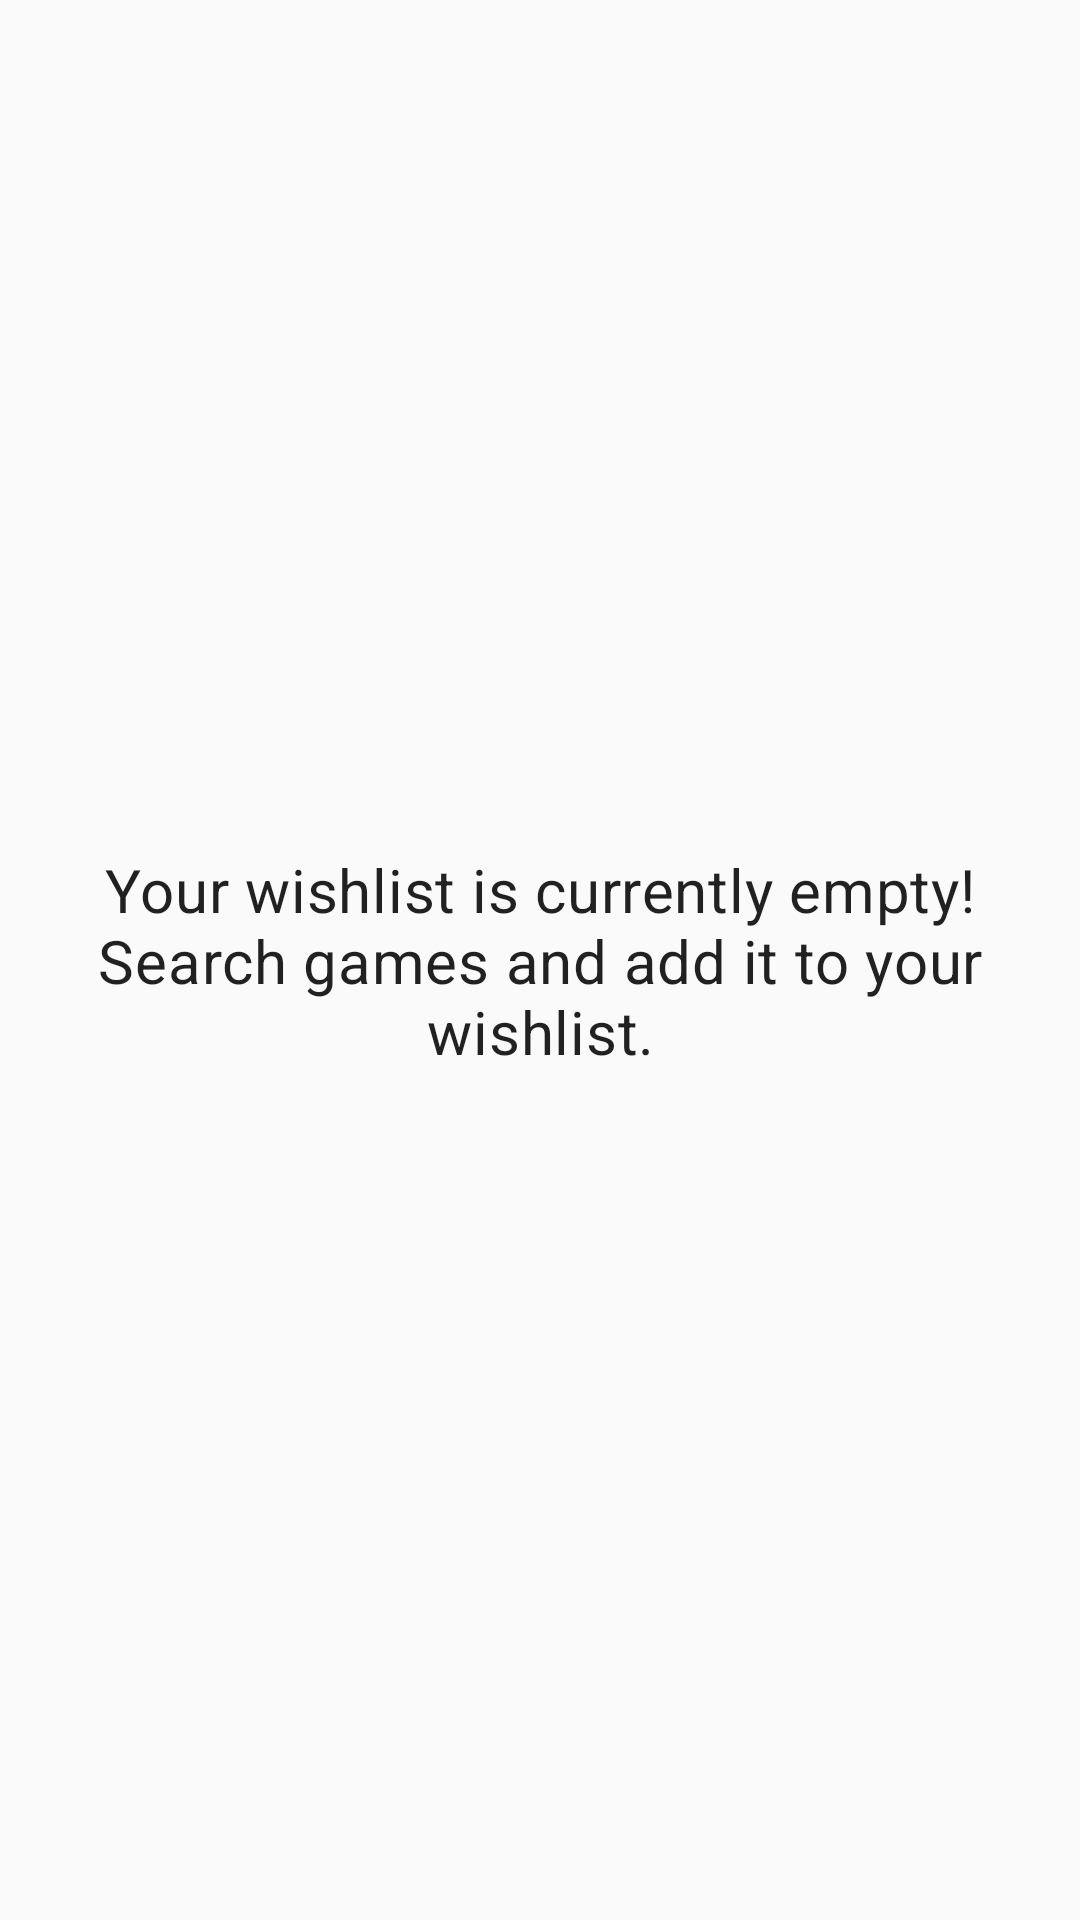

Reconstruct the res/layout file that produces this screen, plus the resources it refers to.
<!-- AndroidManifest.xml: application theme Theme.GameWish.DayNight -->
<!-- res/layout/fragment_game.xml -->
<?xml version="1.0" encoding="utf-8"?>
<layout xmlns:android="http://schemas.android.com/apk/res/android"
    xmlns:tools="http://schemas.android.com/tools"
    xmlns:app="http://schemas.android.com/apk/res-auto">

    <data>

    </data>

    <androidx.constraintlayout.widget.ConstraintLayout
        android:layout_width="match_parent"
        android:layout_height="match_parent"
        tools:context=".modules.fragment.home.tab.GameFragment">

        <androidx.recyclerview.widget.RecyclerView
            android:id="@+id/home_recycler_view"
            android:layout_width="match_parent"
            android:layout_height="match_parent"
            android:layout_marginTop="@dimen/dimen_4dp"
            android:overScrollMode="never"
            android:orientation="vertical"
            app:layoutManager="androidx.recyclerview.widget.LinearLayoutManager"
            tools:listitem="@layout/item_wishlist"/>

        <TextView
            android:id="@+id/home_empty_label"
            android:layout_width="match_parent"
            android:layout_height="wrap_content"
            android:layout_marginHorizontal="@dimen/dimen_16dp"
            android:text="@string/wishlist_empty"
            android:textAppearance="@style/TextAppearance.Gamewish.Headline6"
            android:textAlignment="center"
            app:layout_constraintTop_toTopOf="parent"
            app:layout_constraintBottom_toBottomOf="parent"
            app:layout_constraintStart_toStartOf="parent"
            app:layout_constraintEnd_toEndOf="parent"/>

    </androidx.constraintlayout.widget.ConstraintLayout>
</layout>
<!-- res/layout/item_wishlist.xml (included above) -->
<?xml version="1.0" encoding="utf-8"?>
<layout
    xmlns:android="http://schemas.android.com/apk/res/android"
    xmlns:tools="http://schemas.android.com/tools"
    xmlns:app="http://schemas.android.com/apk/res-auto">

    <data>
        <variable
            name="listener"
            type="com.dirzaaulia.gamewish.modules.fragment.home.adapter.HomeAdapter.HomeAdapterListener"/>
        <variable
            name="wishlistItem"
            type="com.dirzaaulia.gamewish.data.models.Wishlist"/>
    </data>

    <androidx.constraintlayout.widget.ConstraintLayout
        android:layout_width="match_parent"
        android:layout_height="wrap_content"
        android:onClick="@{(view) -> listener.onItemClicked(view, wishlistItem)}">

        <ImageView
            android:id="@+id/wishlist_image"
            android:layout_width="match_parent"
            android:layout_height="@dimen/dimen_200dp"
            android:scaleType="fitXY"
            app:imageUrl="@{wishlistItem.image}"
            app:layout_constraintTop_toTopOf="parent"
            tools:src="@android:drawable/dark_header"
            tools:ignore="ContentDescription" />

        <TextView
            android:id="@+id/wishlist_title"
            android:layout_width="match_parent"
            android:layout_height="wrap_content"
            android:padding="@dimen/dimen_8dp"
            android:textAppearance="@style/TextAppearance.Gamewish.Headline5"
            android:text="@{wishlistItem.name}"
            app:layout_constraintTop_toBottomOf="@id/wishlist_image"
            tools:text="Assassin's Creed" />

        <View
            android:layout_width="match_parent"
            android:layout_height="1dp"
            android:background="@android:color/white"
            android:backgroundTint="@color/material_on_surface_stroke"
            app:layout_constraintTop_toBottomOf="@id/wishlist_title" />

    </androidx.constraintlayout.widget.ConstraintLayout>

</layout>
<!-- resources referenced by this layout -->
<resources>
  <dimen name="dimen_16dp">16dp</dimen>
  <dimen name="dimen_200dp">200dp</dimen>
  <dimen name="dimen_4dp">4dp</dimen>
  <dimen name="dimen_8dp">8dp</dimen>
  <string name="wishlist_empty">Your wishlist is currently empty! Search games and add it to your wishlist.</string>
  <style name="TextAppearance.Gamewish.Headline5" parent="TextAppearance.MaterialComponents.Headline5">
          <item name="fontFamily">@font/work_sans_bold</item>
      </style>
  <style name="TextAppearance.Gamewish.Headline6" parent="TextAppearance.MaterialComponents.Headline6">
          <item name="fontFamily">@font/work_sans_medium</item>
      </style>
  <style name="Theme.GameWish.DayNight" parent="Theme.GameWish" />
  <color name="grey_700">#616161</color>
  <color name="grey_800">#424242</color>
  <color name="blue_grey_400">#78909C</color>
  <color name="blue_grey_300">#90A4AE</color>
  <color name="grey_50">#FAFAFA</color>
  <color name="white">#FFFFFF</color>
  <color name="red_400">#EF5350</color>
  <color name="black">#000000</color>
  <color name="white_alpha_060">#99ffffff</color>
  <color name="grey_50_alpha_060">#99FAFAFA</color>
  <color name="nav_bar">@color/black_alpha_020</color>
  <style name="TextAppearance.Gamewish.Headline2" parent="TextAppearance.MaterialComponents.Headline2">
          <item name="fontFamily">@font/work_sans_semibold</item>
      </style>
  <style name="TextAppearance.Gamewish.Headline3" parent="TextAppearance.MaterialComponents.Headline3">
          <item name="fontFamily">@font/work_sans_bold</item>
      </style>
  <style name="TextAppearance.Gamewish.Headline4" parent="TextAppearance.MaterialComponents.Headline4">
          <item name="fontFamily">@font/work_sans_bold</item>
      </style>
  <style name="TextAppearance.Gamewish.Subtitle1" parent="TextAppearance.MaterialComponents.Subtitle1">
          <item name="fontFamily">@font/work_sans</item>
      </style>
  <style name="TextAppearance.Gamewish.Subtitle2" parent="TextAppearance.MaterialComponents.Subtitle2">
          <item name="fontFamily">@font/work_sans_medium</item>
      </style>
  <style name="TextAppearance.Gamewish.Body2" parent="TextAppearance.MaterialComponents.Body2">
          <item name="fontFamily">@font/work_sans</item>
          <item name="android:textSize">14sp</item>
      </style>
  <style name="TextAppearance.Gamewish.Caption" parent="TextAppearance.MaterialComponents.Caption">
          <item name="fontFamily">@font/work_sans</item>
      </style>
  <style name="Widget.GameWish.Button.OutlinedButton" parent="Widget.MaterialComponents.Button.OutlinedButton">
          <item name="strokeColor">@color/color_on_surface_emphasis_high</item>
      </style>
  <style name="Widget.GameWish.Switch" parent="Widget.MaterialComponents.CompoundButton.Switch">
          <item name="materialThemeOverlay">@style/ThemeOverlay.GameWish.Switch</item>
      </style>
  <style name="ThemeOverlay.GameWish.MaterialAlertDialog" parent="ThemeOverlay.MaterialComponents.MaterialAlertDialog">
          <item name="alertDialogStyle">@style/MaterialAlertDialog.GameWish</item>
      </style>
  <style name="ThemeOverlay.GameWish.Dialog" parent="ThemeOverlay.MaterialComponents.Dialog">
          <item name="dialogCornerRadius">@dimen/dimen_12dp</item>
      </style>
  <color name="black_alpha_020">#33000000</color>
  <dimen name="dimen_24dp">24dp</dimen>
  <dimen name="dimen_0dp">0dp</dimen>
  <dimen name="dimen_12dp">12dp</dimen>
  <style name="ThemeOverlay.GameWish.Switch" parent="">
          <item name="colorOnSurface">@color/grey_600</item>
          <item name="colorSecondary">@color/grey_300</item>
      </style>
  <style name="MaterialAlertDialog.GameWish" parent="MaterialAlertDialog.MaterialComponents">
          <item name="shapeAppearance">@style/ShapeAppearance.GameWish.LargeComponent</item>
      </style>
  <color name="grey_600">#757575</color>
  <color name="grey_300">#E0E0E0</color>
</resources>
